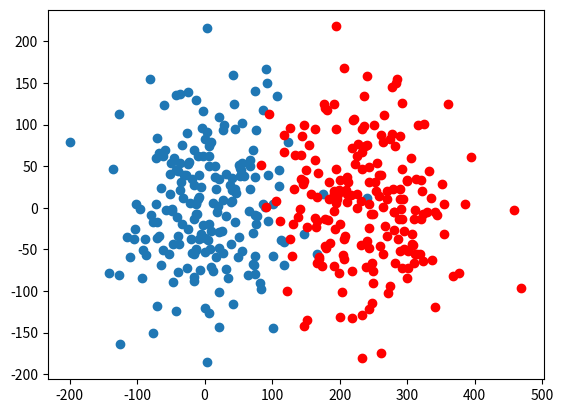

Reproduce this figure in Python.
import random
import matplotlib.pyplot as plt

#number of trials
nTrials = 200

#number of steps
nSteps = 10000

moves = [(1, 0), (-1, 0), (0, 1), (0, -1)]
w = [1, 1, 1, 1]

finalX = []
finalY = []

for trial in range(nTrials):
    x = 0
    y = 0

    for i in range(nSteps):
        xStep, yStep = random.choices(moves, weights=w)[0]
        x = x+xStep
        y = y+yStep

    finalX.append(x)
    finalY.append(y)

plt.scatter(finalX,finalY)

w = [1.1, 1, 1, 1]

finalX = []
finalY = []

for trial in range(nTrials):
    x = 0
    y = 0

    for i in range(nSteps):
        xStep, yStep = random.choices(moves, weights=w)[0]
        x = x+xStep
        y = y+yStep

    finalX.append(x)
    finalY.append(y)

plt.scatter(finalX,finalY,color='red')

plt.show()